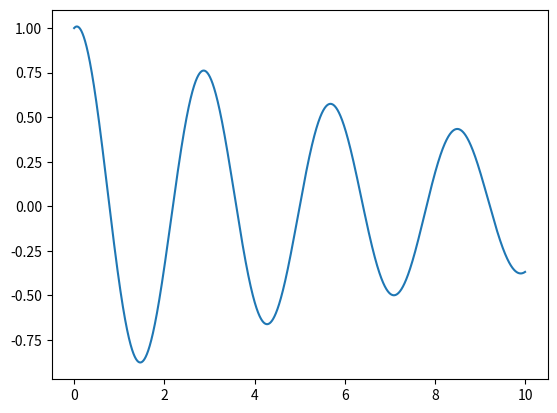

This chart was generated by the following Python code:
import matplotlib.pyplot as plt
import numpy as np

# Case to work with

 
# Function definitions

def cent_dif(y, n):
    
    next_pos = (((m/(h*h))*(2*y[n] - y[n-1])) + ((c/(2*h))*y[n-1]) + (-k*y[n]))/((m/(h*h)) + (c/(2*h)))
    y.append(next_pos)

    return y

def force():
    return 0

# Physical constants

m = 50
c = 10
k = 250

m_0 = 6
e = 0.225

# Time definitions

n_tot = 10000

start_time = 0
end_time = 10

h = (end_time - start_time)/n_tot

t_plot = [0, 0]
t_plot[0] = 0 - h


# Initial conditions

y_0 = 1
v_0 = 0

# y_neg1 = y_0 - (v_0 - h*((force() - c*v_0 - k*y_0)/m))
# First step foward
 
y = [0.9997, y_0]
print(y)


# Main loop

t = start_time
n = 1

while (t < end_time):
    
    t = n*h
    
    y = cent_dif(y, n)
    t_plot.append(t)
    
    n += 1 

# Print plot

fig, ax = plt.subplots()
ax.plot(t_plot, y)
